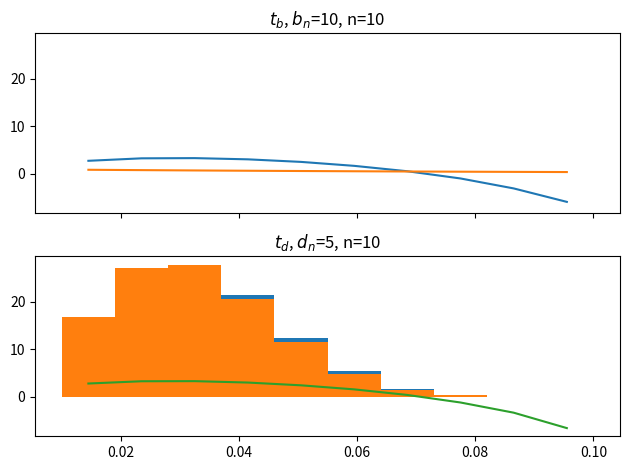

Write Python code to recreate this figure.
import matplotlib.pyplot as plt
from random import random
from tqdm import tqdm
import numpy as np

# (b_n, d_n)
bd = [(0.1, 0.2), (1, 2), (10, 5)]
idx_case = 2
dt = 0.01
n = 10
n_samples = 1000000
td = []
tb = []

for i in tqdm(range(n_samples)):
    j = 0
    pb = 0
    pd = 0
    while True:
        if random() < 0.5:
            if random() < pb:
                tb.append(j)
                break
            elif random() < pd:
                td.append(j)
                break
        else:
            if random() < pd:
                td.append(j)
                break
            elif random() < pb:
                tb.append(j)
                break
            
        # Increase probs
        pb += bd[idx_case][0] * dt
        pd += bd[idx_case][1] * dt
        j += dt
        

fig, ax = plt.subplots(2, sharey=True, sharex=True)

ax[0].set_title(rf"$t_b$, $b_n$={bd[idx_case][0]}, n={n}")
freq, bins, patches = plt.hist(tb, density=True)
freq = np.log(freq)
new_bins = []
for i in range(1,len(bins)):
    new_bins.append((bins[i-1] + bins[i])/2)
ax[0].plot(new_bins, freq)
# todo: subsequent
ax[0].plot(np.linspace(min(new_bins),max(new_bins)), np.exp(-np.linspace(min(new_bins),max(new_bins))*bd[idx_case][0]))

ax[1].set_title(rf"$t_d$, $d_n$={bd[idx_case][1]}, n={n}")
freq, bins, patches = plt.hist(td, density=True)
freq = np.log(freq)
new_bins = []
for i in range(1,len(bins)):
    new_bins.append((bins[i-1] + bins[i])/2)
ax[1].plot(new_bins, freq)

fig.tight_layout()  
plt.show()
